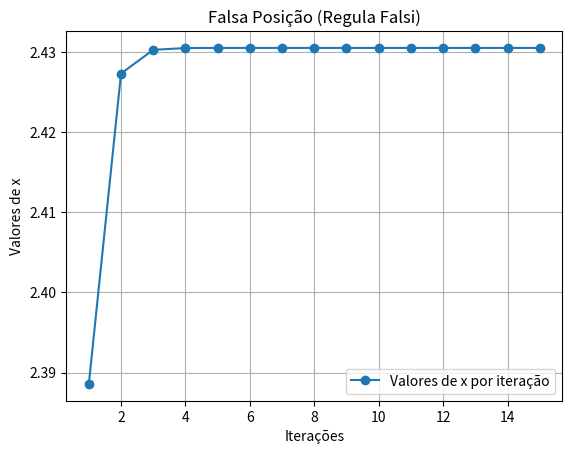

This figure's Python source:
#!/usr/bin/env python3
# -*- coding: utf-8 -*-


import matplotlib.pyplot as plt
import numpy as np
import time

def Calc_FalsaPosicao(f,a,b,imax,tol,graph=1):  
    print('iteração \t\ta  \t\t\t\tb \t\t\t\tx \t\t\tf(a) \t\tf(x) \t\tf(b) \t\t\tErro')
    print(100*'-')
    
    t0 = time.process_time()

    if f(a)*f(b)>0:
        print('A raiz não está contida no intervalo dado [%d,%d]!'%(a,b))
        print('Por favor teste um novo intervalo [a,b].')
    else:
        dados=[]        
        for i in range(1,imax):                        
            fa,fb = f(a),f(b)
            x=(a*fb - b*fa) / ( fb-fa )
            fx=f(x)
            toli=(b-a)/2            

            print('\t%d\t\t%.3f \t\t%.3f  \t\t%.3f \t\t%.3f \t\t%.3f \t\t%.3f \t\t%.6f' 
                  %(i,a,b,x,fa,fb,fx,toli))

            dados.append((i,a,b,x,fa,fb,fx,toli))

            if (fa*fx>0): a=x
            else: b=x

            if(toli<tol):           
                print(60*'-')
                break                            

        print('\nSolução x=',format(x,'.3f'),'encontrada após',i,'iterações!')    
        print('Tempo de processamento computacional:%.4fs' %(time.process_time()-t0))


        if graph==1:
            it=[dados[i][0] for i in range(len(dados))]
            y=[dados[i][3] for i in range(len(dados))]

            plt.figure()
            plt.plot(it,y,'o-',label='Valores de x por iteração')
            plt.xlabel('Iterações')
            plt.ylabel('Valores de x')
            plt.title('Falsa Posição (Regula Falsi)')
            plt.legend()
            plt.grid(True)

            plt.show()   # gráfico abre DEPOIS da saída

#%% =============================================================================                       
if __name__== "__main__":

    f= lambda x: 8-4.5*(x - np.sin(x))
    a, b = 2, 3
    
    Calc_FalsaPosicao(f,a,b,imax=500,tol=1e-6,graph=1)
